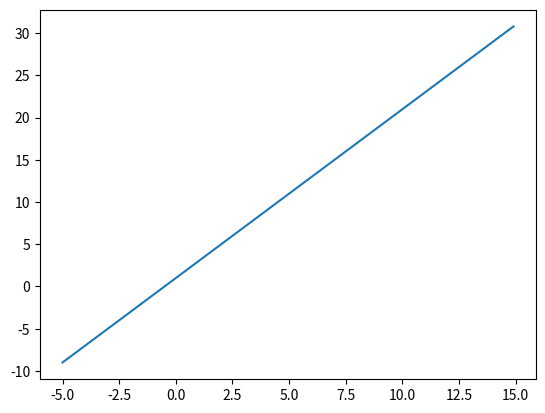
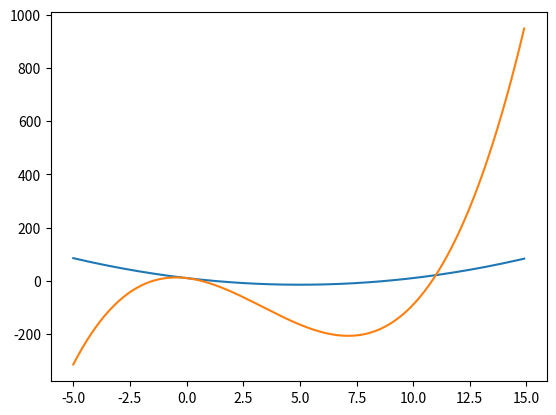
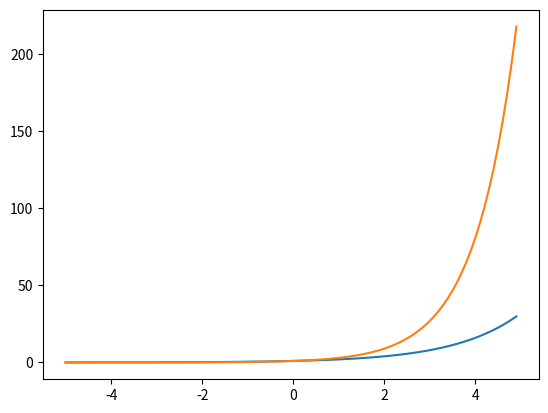

Write the Python code that produced these figures, in order. (Note: this script raises an exception after producing the figures.)
import matplotlib.pyplot as plt
import numpy as np

# x = np.arange(0 , 10, 0.1)
x = np.arange(-5, 15, 0.1)
print(x)

y = 2 * x + 1
print(y)

plt.plot(x, y)
plt.figure()

"""
Lec.44
various function

"""

y_2 = x**2 - 10 * x + 10
plt.plot(x, y_2)
# plt.figure()

y_3 = x**3 - 10 * x**2 - 10 * x + 10
plt.plot(x, y_3)
plt.figure()

"""
Lec.45
exponential functions

"""
x_2 = np.arange(-5, 5, 0.1)

y_22 = 2**x_2
print(x_2)
print(y_22)

y_3 = 3**x_2
plt.plot(x_2, y_22)
plt.plot(x_2, y_3)
plt.figure()


"""
Lec.46
Napier constant

"""
import math

e = math.e
print(e)

dx = 0.1
x_22 = np.arange(-5, 5, dx)
y_4
y_4 = 2**xx
y_e = e**y
y_33 = 3**x_22


y = (e^dx) - e^xlllllllllllll
y_de.plot(e**(x + dx) - e** x / dx)
# y_de = (e**[x+dx] - e**x) / dx

plt.plot(x_22, y_4)
plt.plot(x_22, y_e)
plt.plot(x_22, y_33)
plt.plot(x, y_2)
plt.figure(Congraturation)

plt.plot(x_22. y_e)

plt.show()
